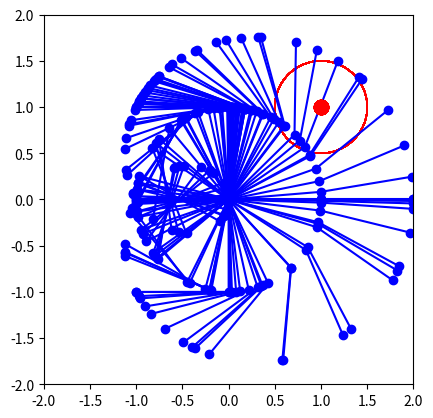

The matplotlib source for this figure:

import numpy as np
import matplotlib.pyplot as plt

# 2リンクマニピュレータのパラメータ
L1 = 1.0  # リンク1の長さ
L2 = 1.0  # リンク2の長さ

# 初期姿勢と目標姿勢
q_init = np.array([0.0, 0.0])  # 初期関節角度 [theta1, theta2]
q_goal = np.array([np.pi / 2, np.pi / 2])  # 目標関節角度

# シミュレーションのパラメータ
num_points = 100  # 軌道の離散化点数
alpha = 0.01  # 学習率（勾配の更新量）
num_iterations = 1000  # 最適化の反復回数

# 障害物の定義 (円形障害物)
obstacle_center = np.array([1.0, 1.0])
obstacle_radius = 0.5

# 初期軌道（直線補間）
q_traj = np.linspace(q_init, q_goal, num_points)


# 順運動学
def forward_kinematics(q):
    """2リンクマニピュレータの順運動学"""
    x = L1 * np.cos(q[0]) + L2 * np.cos(q[0] + q[1])
    y = L1 * np.sin(q[0]) + L2 * np.sin(q[0] + q[1])
    return np.array([x, y])


# ヤコビアンの計算
def jacobian(q):
    """2リンクマニピュレータのヤコビアン"""
    j11 = -L1 * np.sin(q[0]) - L2 * np.sin(q[0] + q[1])
    j12 = -L2 * np.sin(q[0] + q[1])
    j21 = L1 * np.cos(q[0]) + L2 * np.cos(q[0] + q[1])
    j22 = L2 * np.cos(q[0] + q[1])
    return np.array([[j11, j12], [j21, j22]])


# コスト関数の定義
def smoothness_cost(q_traj):
    """軌道のスムーズさを評価するコスト関数"""
    cost = 0
    for i in range(1, len(q_traj) - 1):
        cost += np.sum((q_traj[i + 1] - 2 * q_traj[i] + q_traj[i - 1]) ** 2)
    return cost


def obstacle_cost(q_traj):
    """軌道の障害物回避コスト"""
    cost = 0
    for q in q_traj:
        ee_pos = forward_kinematics(q)  # エンドエフェクタの位置
        dist = np.linalg.norm(ee_pos - obstacle_center)
        if dist < obstacle_radius:
            cost += (obstacle_radius - dist) ** 2  # 障害物の内側ではペナルティ
    return cost


def total_cost(q_traj):
    """総コスト（スムーズさ + 障害物回避）"""
    return smoothness_cost(q_traj)


# コスト関数の勾配計算
def compute_gradient(q_traj):
    """軌道に対するコストの勾配を計算"""
    grad = np.zeros_like(q_traj)

    # スムーズさに関する勾配
    for i in range(1, len(q_traj) - 1):
        grad[i] += 2 * (q_traj[i] - 2 * q_traj[i - 1] + q_traj[i - 2])

    # 障害物に関する勾配
    for i, q in enumerate(q_traj):
        ee_pos = forward_kinematics(q)
        dist = np.linalg.norm(ee_pos - obstacle_center)
        if dist < obstacle_radius:
            jacob = jacobian(q)  # ヤコビアンを用いた勾配変換
            ee_grad = 2 * (obstacle_radius - dist) * (ee_pos - obstacle_center) / dist
            grad[i] += np.dot(jacob.T, ee_grad)  # 関節空間での勾配に変換

    return grad


# 最適化ループ
for iteration in range(num_iterations):
    grad = compute_gradient(q_traj)
    q_traj -= alpha * grad  # 勾配による更新

    if iteration % 100 == 0:
        print(f"Iteration {iteration}, Cost: {total_cost(q_traj)}")


# 軌道のプロット
def plot_robot(q, ax):
    """マニピュレータの描画"""
    x0, y0 = 0, 0
    x1 = L1 * np.cos(q[0])
    y1 = L1 * np.sin(q[0])
    x2 = x1 + L2 * np.cos(q[0] + q[1])
    y2 = y1 + L2 * np.sin(q[0] + q[1])

    ax.plot([x0, x1, x2], [y0, y1, y2], "-o", color="blue")
    ax.plot(obstacle_center[0], obstacle_center[1], "ro", markersize=10)
    circle = plt.Circle(obstacle_center, obstacle_radius, color="r", fill=False)
    ax.add_artist(circle)


# 最終軌道の可視化
fig, ax = plt.subplots()
ax.set_aspect("equal")
ax.set_xlim(-2, 2)
ax.set_ylim(-2, 2)
for q in q_traj:
    plot_robot(q, ax)
plt.show()
